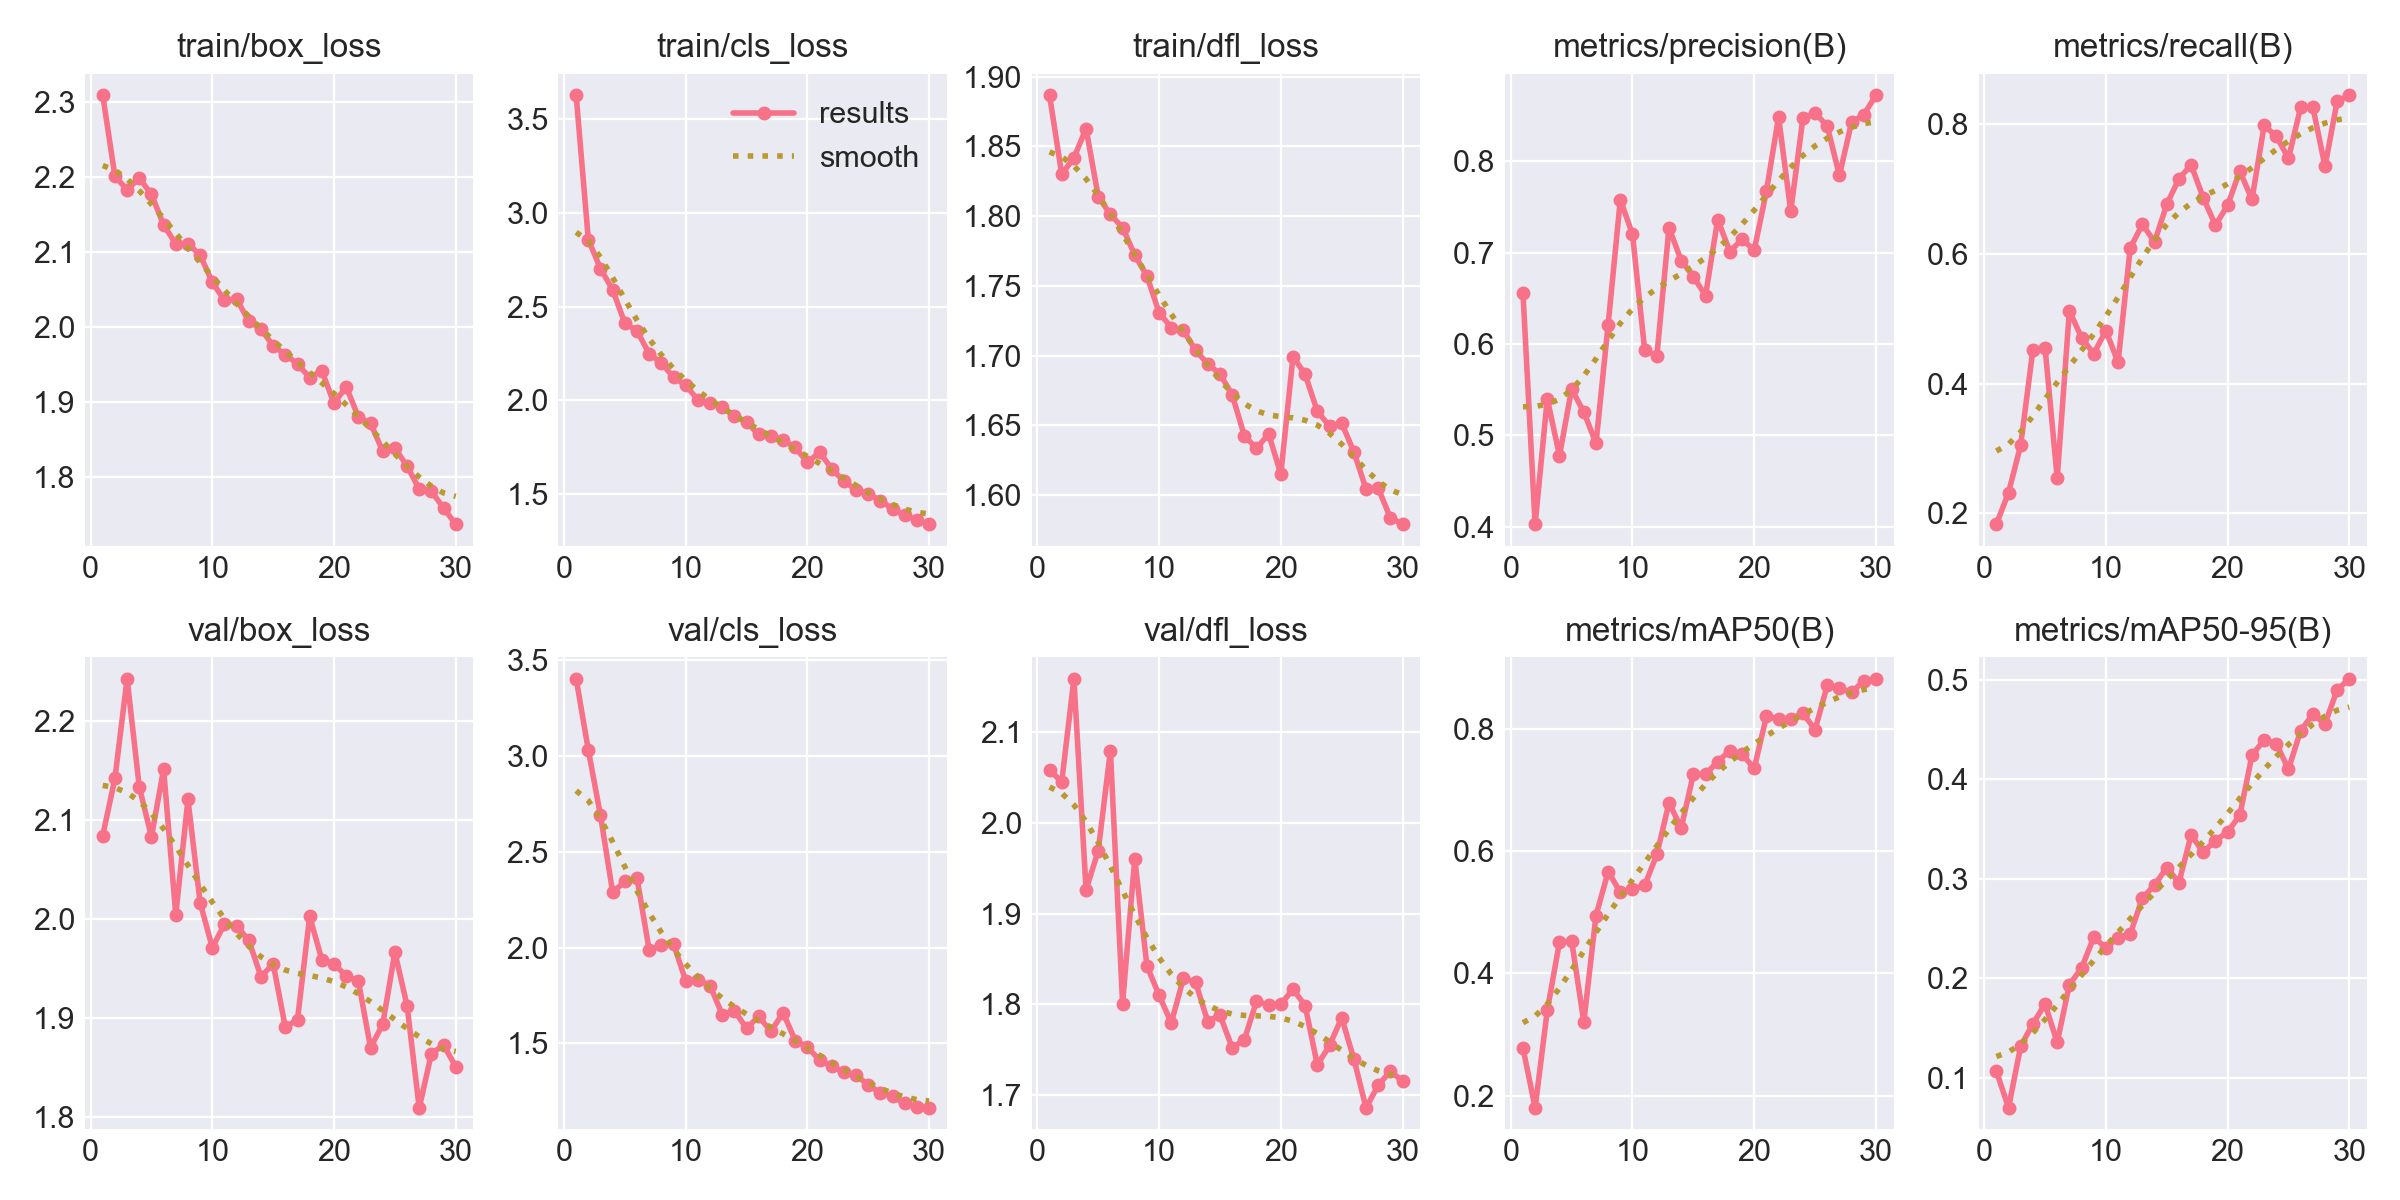

The data file committed next to this chart (first rows):
epoch, time, train/box_loss, train/cls_loss, train/dfl_loss, metrics/precision(B), metrics/recall(B), metrics/mAP50(B), metrics/mAP50-95(B), val/box_loss, val/cls_loss, val/dfl_loss, lr/pg0, lr/pg1, lr/pg2
1, 395.5, 2.309, 3.626, 1.887, 0.6562, 0.1833, 0.2778, 0.107, 2.084, 3.402, 2.059, 0.0004122, 0.0004122, 0.0004122
2, 772, 2.201, 2.857, 1.83, 0.4026, 0.2322, 0.1799, 0.07001, 2.142, 3.03, 2.045, 0.0008015, 0.0008015, 0.0008015
3, 1139, 2.183, 2.702, 1.842, 0.5401, 0.3052, 0.3393, 0.132, 2.243, 2.689, 2.159, 0.001163, 0.001163, 0.001163
4, 1519, 2.198, 2.589, 1.863, 0.4777, 0.452, 0.4509, 0.1545, 2.134, 2.288, 1.926, 0.001126, 0.001126, 0.001126
5, 1929, 2.177, 2.412, 1.814, 0.5506, 0.4554, 0.4533, 0.1743, 2.083, 2.345, 1.969, 0.001085, 0.001085, 0.001085
6, 2306, 2.136, 2.37, 1.801, 0.5255, 0.2545, 0.3204, 0.1358, 2.151, 2.363, 2.08, 0.001044, 0.001044, 0.001044
7, 2683, 2.111, 2.248, 1.792, 0.4911, 0.5123, 0.4945, 0.1938, 2.005, 1.987, 1.801, 0.001002, 0.001002, 0.001002
8, 3060, 2.111, 2.201, 1.772, 0.6212, 0.4706, 0.5663, 0.2104, 2.121, 2.012, 1.96, 0.0009612, 0.0009612, 0.0009612
9, 3434, 2.096, 2.123, 1.757, 0.758, 0.4459, 0.5326, 0.2414, 2.017, 2.019, 1.842, 0.00092, 0.00092, 0.00092
10, 3804, 2.059, 2.082, 1.731, 0.72, 0.4814, 0.5377, 0.2309, 1.971, 1.827, 1.81, 0.0008787, 0.0008787, 0.0008787
11, 4175, 2.035, 2.002, 1.72, 0.5934, 0.4328, 0.5437, 0.2409, 1.995, 1.833, 1.78, 0.0008375, 0.0008375, 0.0008375
12, 4550, 2.037, 1.987, 1.718, 0.587, 0.6086, 0.5945, 0.2447, 1.993, 1.801, 1.829, 0.0007962, 0.0007962, 0.0007962
13, 4928, 2.008, 1.964, 1.704, 0.7272, 0.6451, 0.6792, 0.2809, 1.978, 1.651, 1.824, 0.000755, 0.000755, 0.000755
14, 5303, 1.997, 1.917, 1.694, 0.6913, 0.6179, 0.6378, 0.2939, 1.942, 1.67, 1.781, 0.0007137, 0.0007137, 0.0007137
15, 5679, 1.975, 1.883, 1.687, 0.6736, 0.6757, 0.7257, 0.3115, 1.955, 1.579, 1.788, 0.0006725, 0.0006725, 0.0006725
16, 6057, 1.963, 1.819, 1.672, 0.653, 0.7152, 0.7258, 0.2964, 1.891, 1.641, 1.752, 0.0006312, 0.0006312, 0.0006312
17, 6432, 1.95, 1.809, 1.643, 0.7362, 0.7366, 0.7463, 0.3441, 1.899, 1.563, 1.761, 0.00059, 0.00059, 0.00059
18, 6809, 1.932, 1.788, 1.633, 0.701, 0.6857, 0.7646, 0.327, 2.003, 1.66, 1.803, 0.0005487, 0.0005487, 0.0005487
19, 7185, 1.941, 1.749, 1.644, 0.7147, 0.6437, 0.7587, 0.3386, 1.959, 1.515, 1.799, 0.0005075, 0.0005075, 0.0005075
20, 7559, 1.898, 1.669, 1.615, 0.7027, 0.6744, 0.7353, 0.3473, 1.955, 1.481, 1.8, 0.0004662, 0.0004662, 0.0004662
21, 7933, 1.92, 1.724, 1.699, 0.767, 0.7269, 0.8203, 0.3639, 1.942, 1.413, 1.817, 0.000425, 0.000425, 0.000425
22, 8302, 1.88, 1.634, 1.687, 0.8485, 0.6835, 0.8167, 0.4244, 1.937, 1.381, 1.799, 0.0003837, 0.0003837, 0.0003837
23, 8674, 1.872, 1.569, 1.66, 0.7453, 0.7972, 0.8157, 0.4398, 1.87, 1.349, 1.733, 0.0003425, 0.0003425, 0.0003425
24, 9047, 1.834, 1.523, 1.65, 0.8469, 0.7805, 0.8257, 0.436, 1.894, 1.337, 1.755, 0.0003012, 0.0003012, 0.0003012
25, 9421, 1.838, 1.503, 1.652, 0.853, 0.7468, 0.7986, 0.4103, 1.966, 1.281, 1.785, 0.00026, 0.00026, 0.00026
26, 9799, 1.814, 1.466, 1.631, 0.8384, 0.8252, 0.8713, 0.4491, 1.913, 1.243, 1.74, 0.0002188, 0.0002188, 0.0002188
27, 10165, 1.784, 1.421, 1.604, 0.7844, 0.8257, 0.867, 0.4655, 1.809, 1.223, 1.686, 0.0001775, 0.0001775, 0.0001775
28, 10535, 1.781, 1.388, 1.605, 0.8427, 0.7341, 0.8596, 0.4561, 1.864, 1.187, 1.711, 0.0001363, 0.0001363, 0.0001363
29, 10902, 1.758, 1.362, 1.584, 0.851, 0.8348, 0.8785, 0.4902, 1.873, 1.17, 1.726, 9.5e-05, 9.5e-05, 9.5e-05
30, 11274, 1.737, 1.34, 1.579, 0.8722, 0.8437, 0.882, 0.5012, 1.851, 1.164, 1.716, 5.375e-05, 5.375e-05, 5.375e-05
